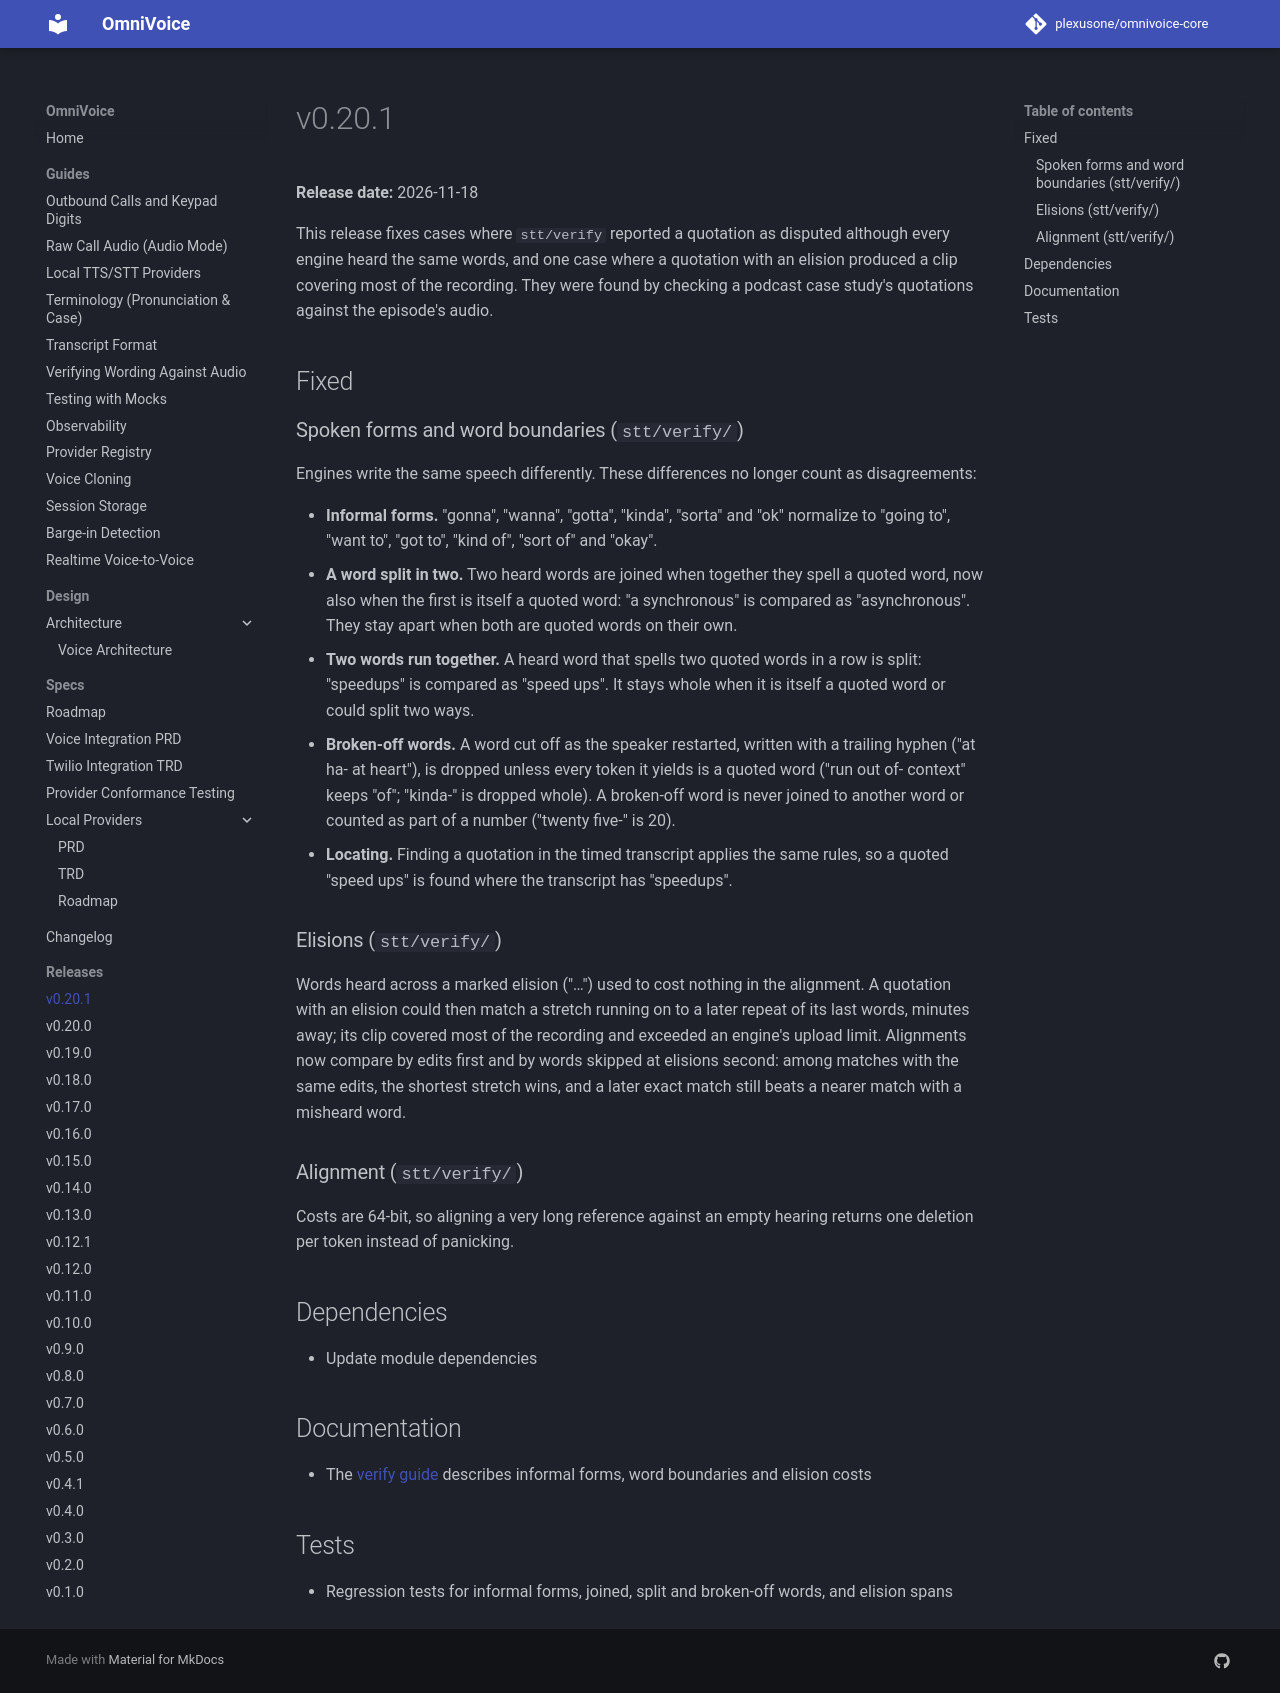

repository: plexusone/omnivoice-core · page: releases/v0.20.1/index.html · generator: mkdocs

# v0.20.1

**Release date:** 2026-11-18

This release fixes cases where `stt/verify` reported a quotation as
disputed although every engine heard the same words, and one case where a
quotation with an elision produced a clip covering most of the recording.
They were found by checking a podcast case study's quotations against the
episode's audio.

## Fixed

### Spoken forms and word boundaries (`stt/verify/`)

Engines write the same speech differently. These differences no longer
count as disagreements:

- **Informal forms.** "gonna", "wanna", "gotta", "kinda", "sorta" and "ok"
  normalize to "going to", "want to", "got to", "kind of", "sort of" and
  "okay".
- **A word split in two.** Two heard words are joined when together they
  spell a quoted word, now also when the first is itself a quoted word:
  "a synchronous" is compared as "asynchronous". They stay apart when both
  are quoted words on their own.
- **Two words run together.** A heard word that spells two quoted words in
  a row is split: "speedups" is compared as "speed ups". It stays whole
  when it is itself a quoted word or could split two ways.
- **Broken-off words.** A word cut off as the speaker restarted, written
  with a trailing hyphen ("at ha- at heart"), is dropped unless every token
  it yields is a quoted word ("run out of- context" keeps "of"; "kinda-" is
  dropped whole). A broken-off word is never joined to another word or
  counted as part of a number ("twenty five-" is 20).
- **Locating.** Finding a quotation in the timed transcript applies the
  same rules, so a quoted "speed ups" is found where the transcript has
  "speedups".

### Elisions (`stt/verify/`)

Words heard across a marked elision ("…") used to cost nothing in the
alignment. A quotation with an elision could then match a stretch running
on to a later repeat of its last words, minutes away; its clip covered most
of the recording and exceeded an engine's upload limit. Alignments now
compare by edits first and by words skipped at elisions second: among
matches with the same edits, the shortest stretch wins, and a later exact
match still beats a nearer match with a misheard word.

### Alignment (`stt/verify/`)

Costs are 64-bit, so aligning a very long reference against an empty
hearing returns one deletion per token instead of panicking.

## Dependencies

- Update module dependencies

## Documentation

- The [verify guide](../guides/verify.md) describes informal forms, word
  boundaries and elision costs

## Tests

- Regression tests for informal forms, joined, split and broken-off words,
  and elision spans
